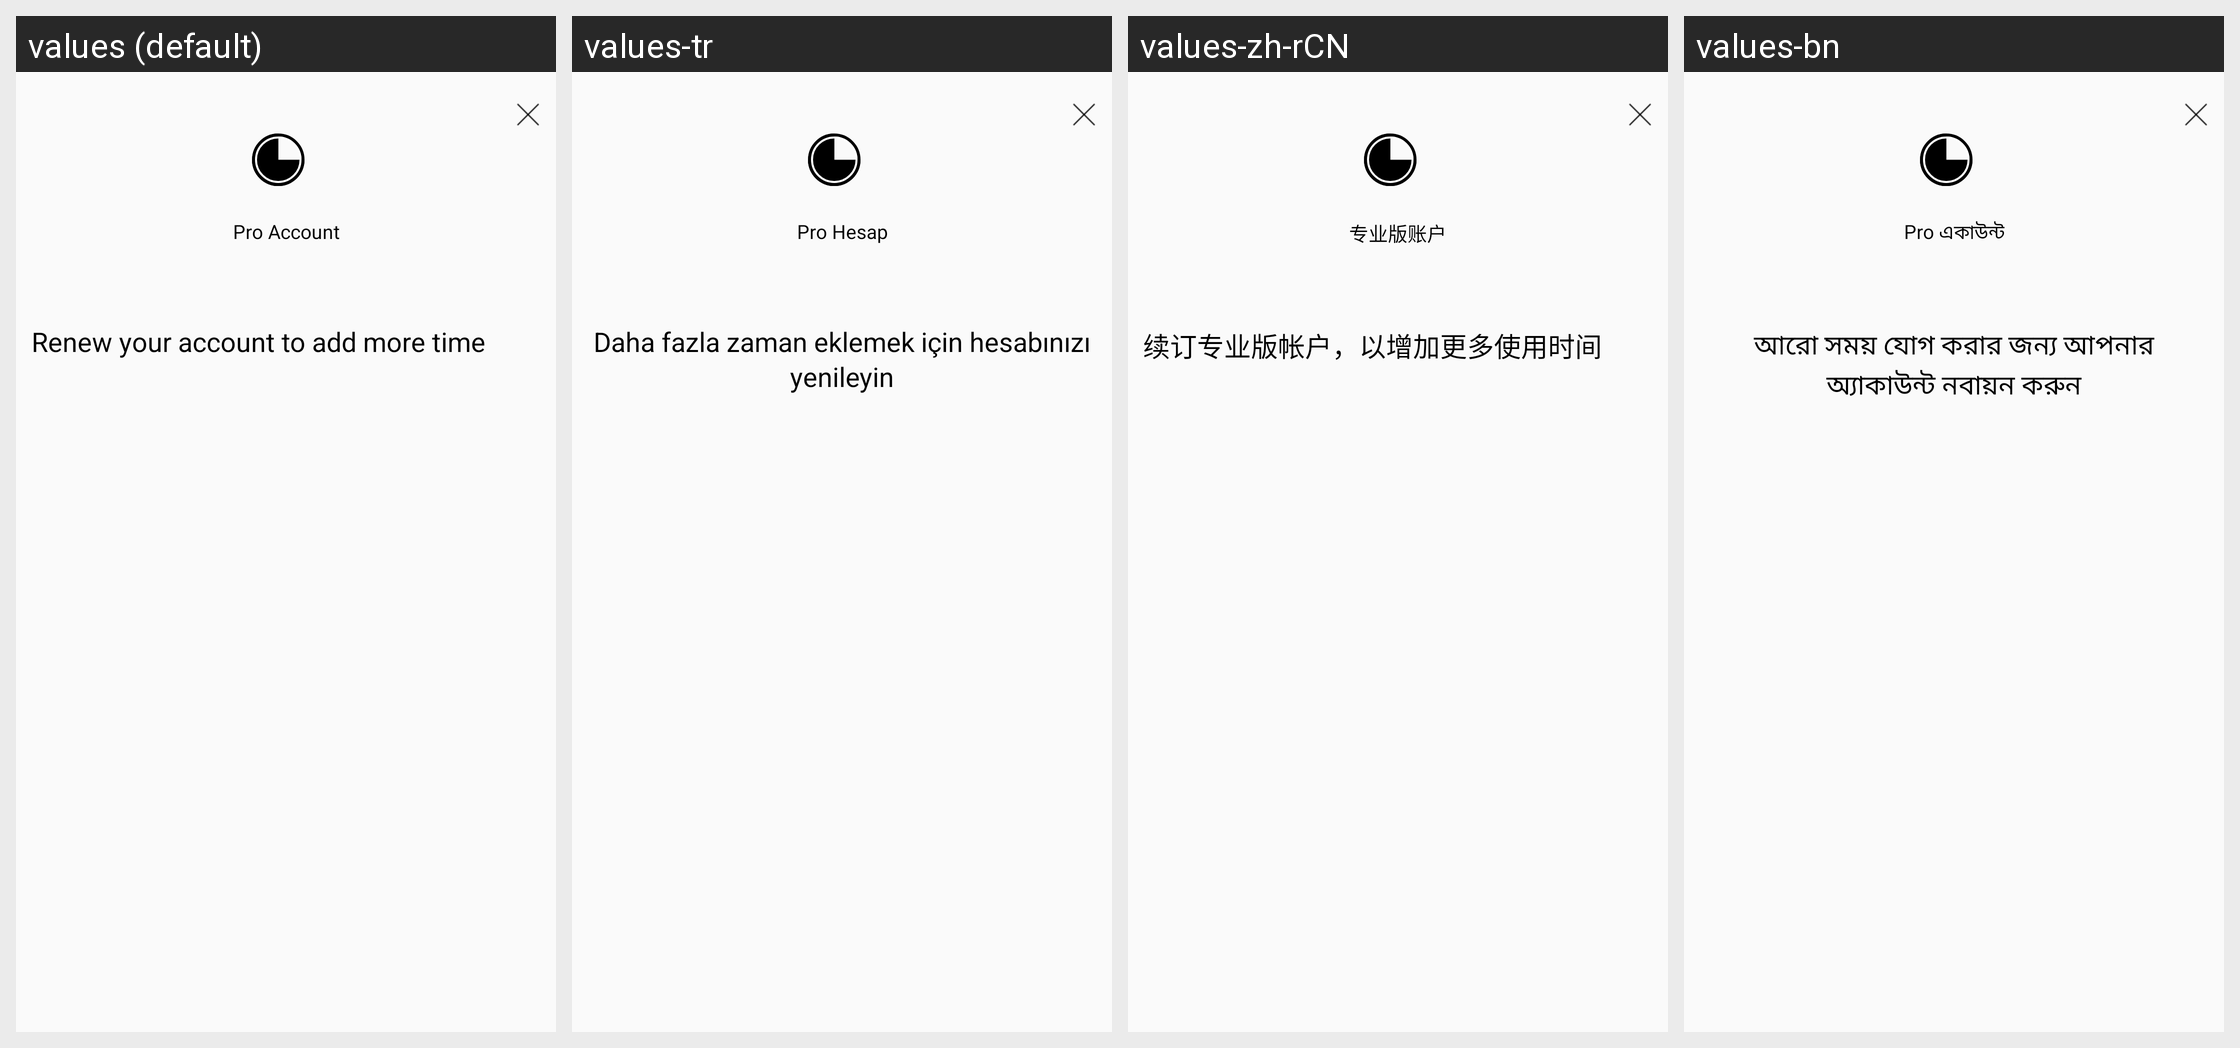

The same Android screen rendered under several of its app's locales, left to right. List the strings drawn on it with the default value and each locale's translation.
Android screen res/layout/account_time_left.xml rendered under 4 locales, left to right: values (default), values-tr, values-zh-rCN, values-bn. Device: Nexus 5 (rendered at 1080×1920; each locale shown at half size, 540×960, under a caption strip naming it); theme AppTheme.
Other locales in the repository, not shown: values-ar, values-az, values-ca, values-de, values-el, values-es, values-fa-rIR, values-fi, values-fil, values-fr, values-fr-rFR, values-he-rIL, values-hi-rIN, values-hu, values-id, values-it, values-ja, values-ko, values-lt-rLT, values-ms, values-my, values-nb, values-nl, values-pt-rBR, values-pt-rPT, values-ru-rRU, values-sk, values-sv, values-ta, values-th, values-ug, values-uk, values-uk-rUA, values-ur, values-vi, values-zh-rHK.
Strings drawn on this screen, with the default value and each locale's value (text and hints the layout hard-codes, and strings that could not be matched under every locale, appear in the picture but are not listed):

pro_account
  values: Pro Account
  values-tr: Pro Hesap
  values-zh-rCN: 专业版账户
  values-bn: Pro একাউন্ট

renew_your_account
  values: Renew your account to add more time
  values-tr: Daha fazla zaman eklemek için hesabınızı yenileyin
  values-zh-rCN: 续订专业版帐户，以增加更多使用时间
  values-bn: আরো সময় যোগ করার জন্য আপনার অ্যাকাউন্ট নবায়ন করুন
